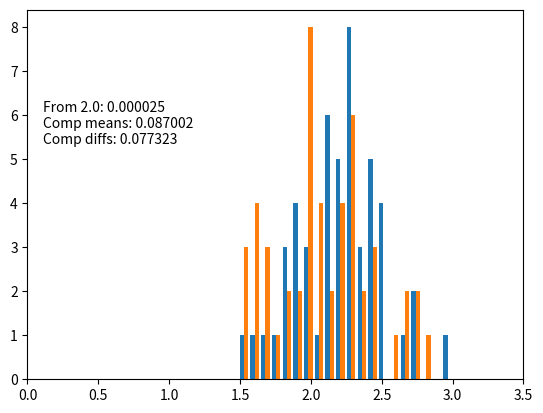

Reproduce this figure in Python.
import numpy as np
import matplotlib.pyplot as plt
import scipy.stats as sps

samples = 50
sigma = 0.3

mu1 = 2.15
data1 = mu1 + sigma*np.random.randn( samples )

mu2 = 2.0
data2 = mu2 + sigma*np.random.randn( samples )

t_one = sps.ttest_1samp(data1, 2.0)
t_ind = sps.ttest_ind(data1, data2)
t_rel = sps.ttest_rel(data1, data2)
output = '''From 2.0: {:f}
Comp means: {:f}
Comp diffs: {:f}'''

plt.figtext(0.15, 0.6, output.format(t_one[1], t_ind[1], t_rel[1]) )

plt.hist([data1, data2], bins=20)
plt.xlim(0, 3.5)

plt.show()
